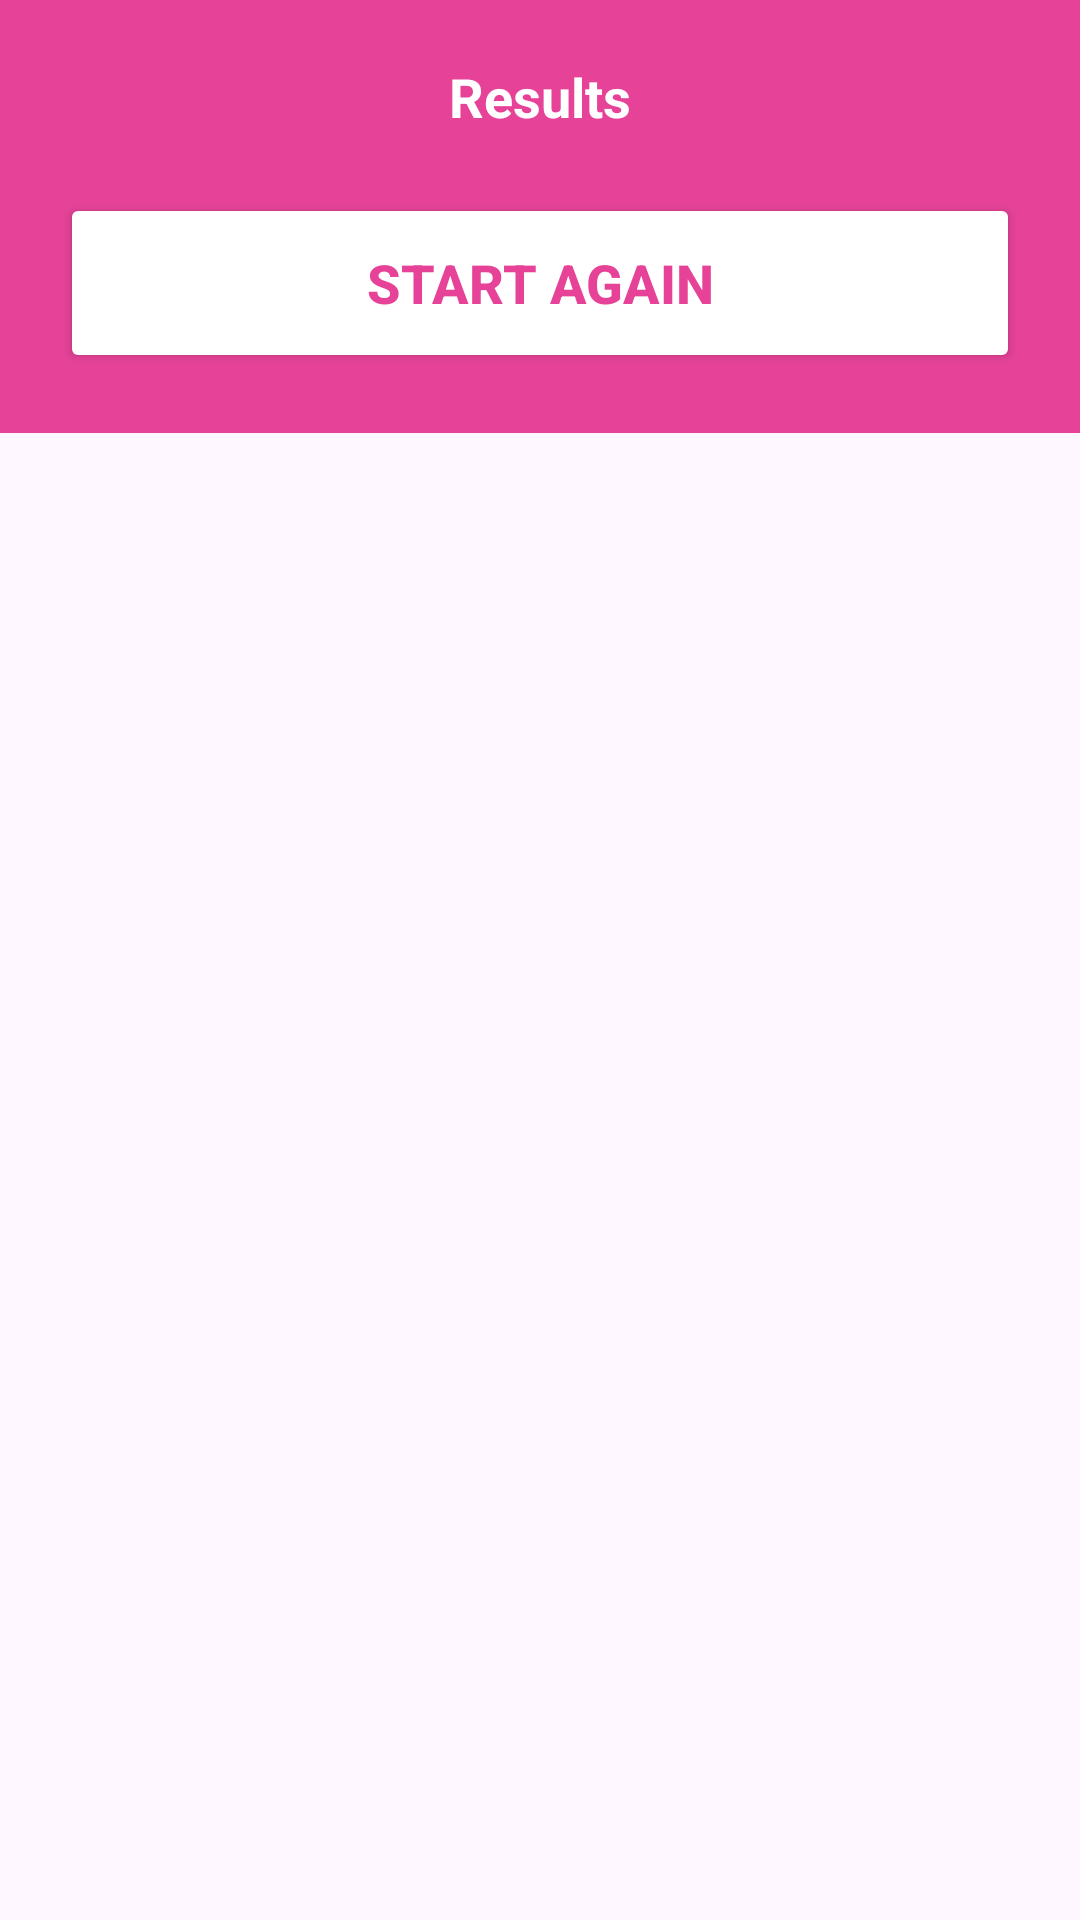

Layout XML and referenced resources for this Android screen:
<!-- AndroidManifest.xml: application theme Theme.TicTacToe -->
<!-- res/layout/activity_result_dialog.xml -->
<?xml version="1.0" encoding="utf-8"?>
<RelativeLayout xmlns:android="http://schemas.android.com/apk/res/android"
    xmlns:app="http://schemas.android.com/apk/res-auto"
    xmlns:tools="http://schemas.android.com/tools"
    android:layout_width="match_parent"
    android:layout_height="match_parent"
    tools:context=".ResultDialog">

    <LinearLayout
        android:layout_width="match_parent"
        android:layout_height="wrap_content"
        android:background="@color/pink"
        android:orientation="vertical">

        <TextView
            android:layout_width="match_parent"
            android:layout_height="wrap_content"
            android:id="@+id/messageText"
            android:gravity="center"
            android:text="@string/results"
            android:textColor="@color/white"
            android:layout_marginTop="20dp"
            android:layout_marginStart="20dp"
            android:layout_marginEnd="20dp"
            android:textSize="18sp"
            android:textStyle="bold"/>

        <Button
            android:layout_width="match_parent"
            android:layout_height="60dp"
            android:id="@+id/startAgainButton"
            android:textSize="18sp"
            android:textStyle="bold"
            android:backgroundTint="@color/white"
            android:text="@string/start_again"
            android:layout_margin="20dp"
            android:textColor="@color/pink"/>


    </LinearLayout>

</RelativeLayout>
<!-- resources referenced by this layout -->
<resources>
  <color name="pink">#E64398</color>
  <color name="white">#FFFFFFFF</color>
  <string name="results">Results</string>
  <string name="start_again">Start Again</string>
  <style name="Theme.TicTacToe" parent="Base.Theme.TicTacToe" />
  <style name="Base.Theme.TicTacToe" parent="Theme.Material3.DayNight.NoActionBar">
          
          <item name="colorPrimary">@color/pink</item>
      </style>
</resources>
